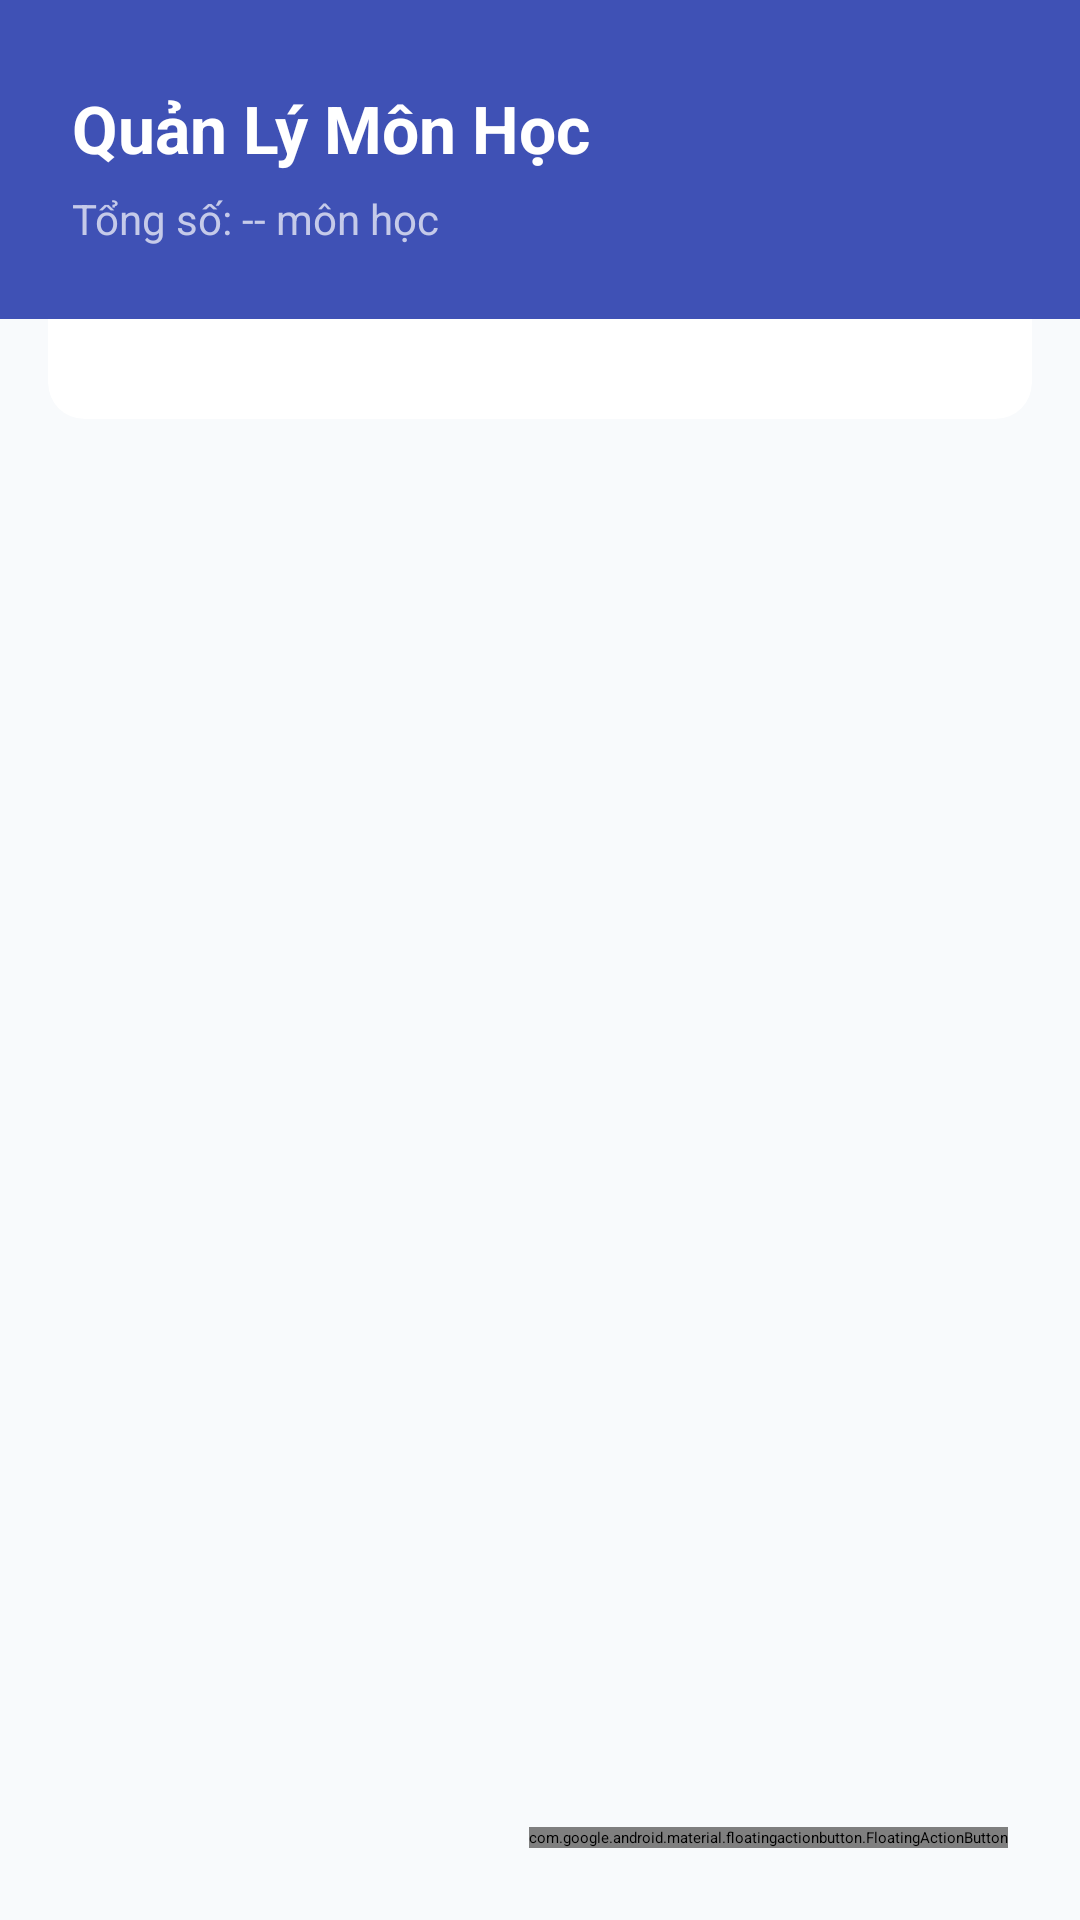

Here is an Android app screen rendered from its layout file. Give the layout XML and the strings, colors and styles it references.
<!-- AndroidManifest.xml: application theme Theme.SMS -->
<!-- res/layout/activity_subject_list.xml -->
<?xml version="1.0" encoding="utf-8"?>
<RelativeLayout xmlns:android="http://schemas.android.com/apk/res/android"
    xmlns:app="http://schemas.android.com/apk/res-auto"
    xmlns:tools="http://tools.android.com/tools"
    android:layout_width="match_parent"
    android:layout_height="match_parent"
    android:background="#F8FAFC">

    <LinearLayout
        android:id="@+id/layoutHeaderSubject"
        android:layout_width="match_parent"
        android:layout_height="wrap_content"
        android:orientation="vertical"
        android:background="#3F51B5"
        android:paddingHorizontal="24dp"
        android:paddingTop="28dp"
        android:paddingBottom="24dp"
        android:elevation="6dp">

        <TextView
            android:layout_width="wrap_content"
            android:layout_height="wrap_content"
            android:text="Quản Lý Môn Học"
            android:textColor="#FFFFFF"
            android:textSize="22sp"
            android:textStyle="bold" />

        <TextView
            android:id="@+id/tvTotalSubjects"
            android:layout_width="wrap_content"
            android:layout_height="wrap_content"
            android:text="Tổng số: -- môn học"
            android:textColor="#C5CAE9"
            android:textSize="14sp"
            android:layout_marginTop="6dp"
            tools:text="Tổng số: 5 môn học" />
    </LinearLayout>

    <androidx.cardview.widget.CardView
        android:id="@+id/cardSearch"
        android:layout_width="match_parent"
        android:layout_height="wrap_content"
        android:layout_below="@id/layoutHeaderSubject"
        android:layout_marginHorizontal="16dp"
        android:layout_marginTop="-15dp"
        app:cardCornerRadius="12dp"
        app:cardElevation="4dp"
        app:cardBackgroundColor="#FFFFFF">

        <androidx.appcompat.widget.SearchView
            android:id="@+id/searchViewSubject"
            android:layout_width="match_parent"
            android:layout_height="wrap_content"
            app:iconifiedByDefault="false"
            app:queryHint="Tìm nhanh theo tên hoặc mã môn..." />
    </androidx.cardview.widget.CardView>

    <androidx.recyclerview.widget.RecyclerView
        android:id="@+id/rvSubjects"
        android:layout_width="match_parent"
        android:layout_height="match_parent"
        android:layout_below="@id/cardSearch"
        android:paddingHorizontal="12dp"
        android:paddingTop="16dp"
        android:paddingBottom="80dp"
        android:clipToPadding="false"
        tools:listitem="@layout/item_subject" />

    <com.google.android.material.floatingactionbutton.FloatingActionButton
        android:id="@+id/fabAddSubject"
        android:layout_width="wrap_content"
        android:layout_height="wrap_content"
        android:layout_alignParentBottom="true"
        android:layout_alignParentEnd="true"
        android:layout_marginEnd="24dp"
        android:layout_marginBottom="24dp"
        android:contentDescription="Thêm môn học"
        android:src="@android:drawable/ic_input_add"
        app:backgroundTint="#3F51B5"
        app:tint="#FFFFFF"
        android:elevation="8dp" />

</RelativeLayout>
<!-- res/layout/item_subject.xml (included above) -->
<?xml version="1.0" encoding="utf-8"?>
<androidx.cardview.widget.CardView
    xmlns:android="http://schemas.android.com/apk/res/android"
    xmlns:app="http://schemas.android.com/apk/res-auto"
    xmlns:tools="http://tools.android.com/tools"
    android:layout_width="match_parent"
    android:layout_height="wrap_content"
    android:layout_marginHorizontal="8dp"
    android:layout_marginVertical="6dp"
    app:cardCornerRadius="14dp"
    app:cardElevation="2dp"
    app:cardBackgroundColor="#FFFFFF">

    <LinearLayout
        android:layout_width="match_parent"
        android:layout_height="wrap_content"
        android:orientation="horizontal"
        android:padding="16dp"
        android:gravity="center_vertical"
        android:weightSum="10">

        <FrameLayout
            android:layout_width="44dp"
            android:layout_height="44dp"
            android:background="#E8EAF6"
            android:layout_marginEnd="12dp">
            <TextView
                android:layout_width="wrap_content"
                android:layout_height="wrap_content"
                android:layout_gravity="center"
                android:text="📚"
                android:textSize="18sp"/>
        </FrameLayout>

        <LinearLayout
            android:layout_width="0dp"
            android:layout_height="wrap_content"
            android:layout_weight="4.8"
            android:orientation="vertical"
            android:paddingEnd="4dp">

            <TextView
                android:id="@+id/itemTvSubjectName"
                android:layout_width="wrap_content"
                android:layout_height="wrap_content"
                android:text="Tên môn học"
                android:textColor="#1E293B"
                android:textSize="15sp"
                android:textStyle="bold"
                android:maxLines="1"
                android:ellipsize="end"
                tools:text="Lập trình di động Firebase" />

            <LinearLayout
                android:layout_width="wrap_content"
                android:layout_height="wrap_content"
                android:orientation="horizontal"
                android:layout_marginTop="4dp"
                android:gravity="center_vertical">

                <TextView
                    android:id="@+id/itemTvSubjectId"
                    android:layout_width="wrap_content"
                    android:layout_height="wrap_content"
                    android:text="Mã môn: ---"
                    android:textColor="#64748B"
                    android:textSize="12sp"
                    tools:text="Mã môn: MH01"/>

                <TextView
                    android:layout_width="wrap_content"
                    android:layout_height="wrap_content"
                    android:text=" • "
                    android:textColor="#94A3B8"
                    android:textSize="12sp"/>

                <TextView
                    android:id="@+id/itemTvCredits"
                    android:layout_width="wrap_content"
                    android:layout_height="wrap_content"
                    android:text="3 TC"
                    android:textColor="#3F51B5"
                    android:textSize="12sp"
                    android:textStyle="bold"
                    tools:text="3 TC"/>
            </LinearLayout>
        </LinearLayout>

        <LinearLayout
            android:layout_width="0dp"
            android:layout_height="wrap_content"
            android:layout_weight="5.2"
            android:orientation="horizontal"
            android:gravity="end|center_vertical">

            <Button
                android:id="@+id/btnViewStudents"
                android:layout_width="wrap_content"
                android:layout_height="36dp"
                android:text="Sinh Viên"
                android:textSize="10sp"
                android:backgroundTint="#3F51B5"
                android:textColor="#FFFFFF"
                android:insetTop="0dp"
                android:insetBottom="0dp"
                android:paddingHorizontal="8dp"
                android:layout_marginEnd="4dp"
                app:cornerRadius="6dp"/>

            <ImageButton
                android:id="@+id/btnDeleteSubject"
                android:layout_width="32dp"
                android:layout_height="32dp"
                android:background="?android:attr/selectableItemBackgroundBorderless"
                android:src="@android:drawable/ic_menu_delete"
                app:tint="#D32F2F"
                android:layout_marginEnd="4dp"
                android:contentDescription="Xóa môn học" />

            <ImageButton
                android:id="@+id/btnSubjectMoreOptions"
                android:layout_width="32dp"
                android:layout_height="32dp"
                android:background="?android:attr/selectableItemBackgroundBorderless"
                android:src="@drawable/abc_ic_menu_overflow_material"
                app:tint="#64748B"
                android:contentDescription="Tùy chọn môn học" />
        </LinearLayout>

    </LinearLayout>
</androidx.cardview.widget.CardView>
<!-- resources referenced by this layout -->
<resources>

</resources>
